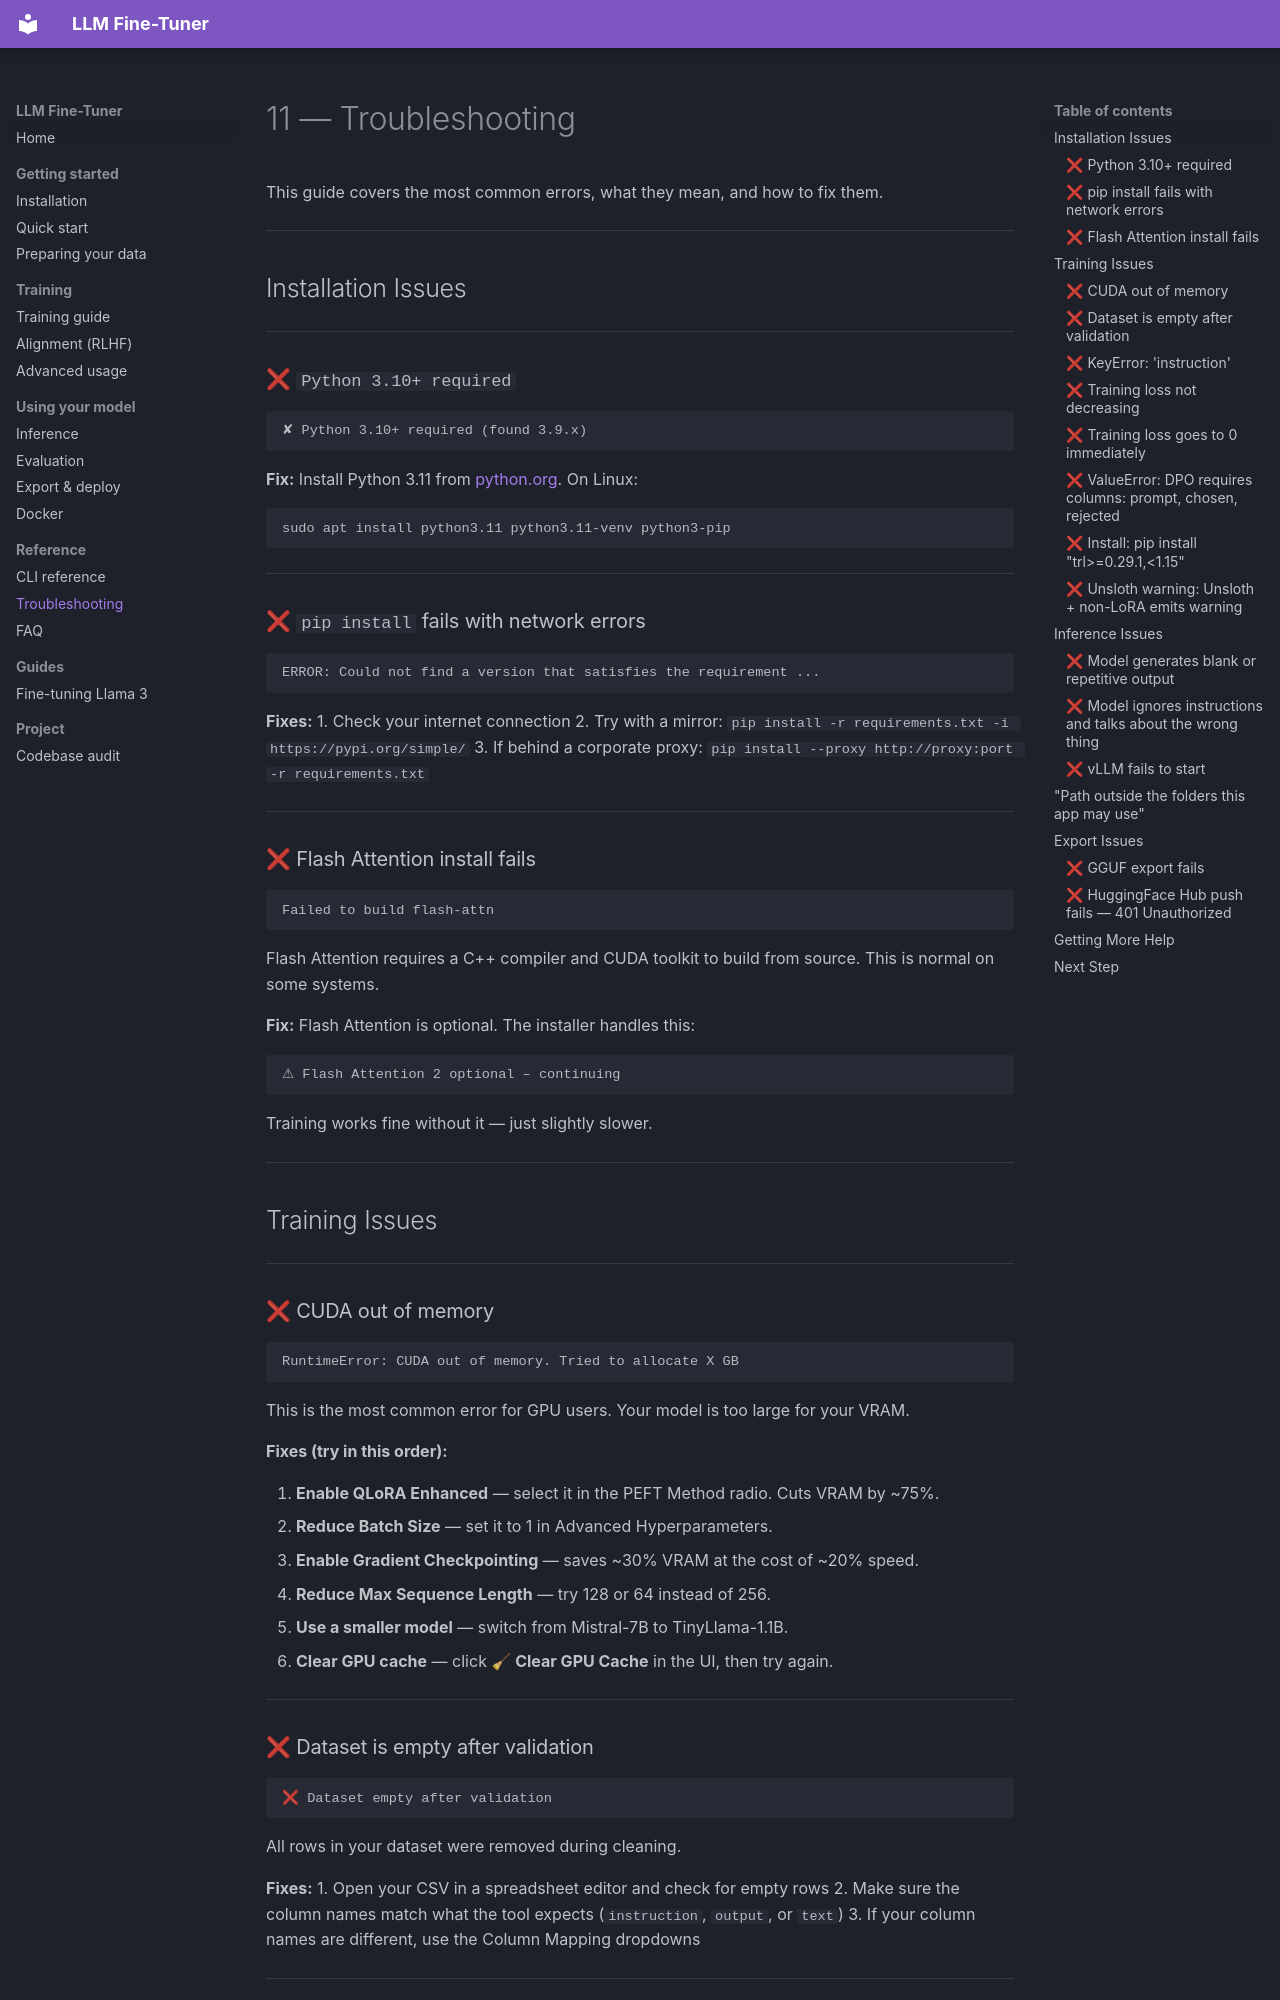

repository: Yog-Sotho/LLM-fine-tuner · page: 11_troubleshooting/index.html · generator: mkdocs

# 11 — Troubleshooting

This guide covers the most common errors, what they mean, and how to fix them.

---

## Installation Issues

---

### ❌ `Python 3.10+ required`

```
✘ Python 3.10+ required (found 3.9.x)
```

**Fix:** Install Python 3.11 from [python.org](https://www.python.org/downloads/). On Linux:
```bash
sudo apt install python3.11 python3.11-venv python3-pip
```

---

### ❌ `pip install` fails with network errors

```
ERROR: Could not find a version that satisfies the requirement ...
```

**Fixes:**
1. Check your internet connection
2. Try with a mirror: `pip install -r requirements.txt -i https://pypi.org/simple/`
3. If behind a corporate proxy: `pip install --proxy http://proxy:port -r requirements.txt`

---

### ❌ Flash Attention install fails

```
Failed to build flash-attn
```

Flash Attention requires a C++ compiler and CUDA toolkit to build from source. This is normal on some systems.

**Fix:** Flash Attention is optional. The installer handles this:
```
⚠ Flash Attention 2 optional – continuing
```
Training works fine without it — just slightly slower.

---

## Training Issues

---

### ❌ CUDA out of memory

```
RuntimeError: CUDA out of memory. Tried to allocate X GB
```

This is the most common error for GPU users. Your model is too large for your VRAM.

**Fixes (try in this order):**

1. **Enable QLoRA Enhanced** — select it in the PEFT Method radio. Cuts VRAM by ~75%.
2. **Reduce Batch Size** — set it to 1 in Advanced Hyperparameters.
3. **Enable Gradient Checkpointing** — saves ~30% VRAM at the cost of ~20% speed.
4. **Reduce Max Sequence Length** — try 128 or 64 instead of 256.
5. **Use a smaller model** — switch from Mistral-7B to TinyLlama-1.1B.
6. **Clear GPU cache** — click **🧹 Clear GPU Cache** in the UI, then try again.

---

### ❌ Dataset is empty after validation

```
❌ Dataset empty after validation
```

All rows in your dataset were removed during cleaning.

**Fixes:**
1. Open your CSV in a spreadsheet editor and check for empty rows
2. Make sure the column names match what the tool expects (`instruction`, `output`, or `text`)
3. If your column names are different, use the Column Mapping dropdowns

---
